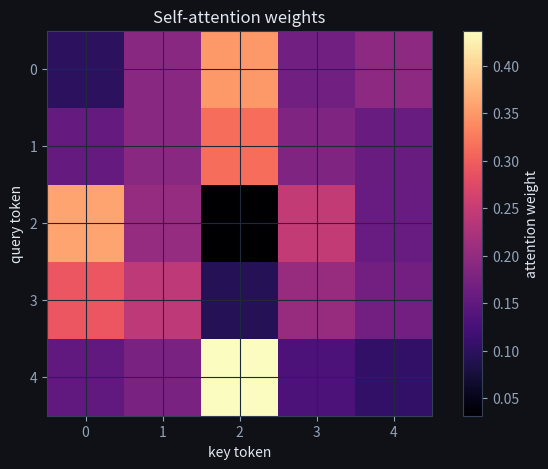
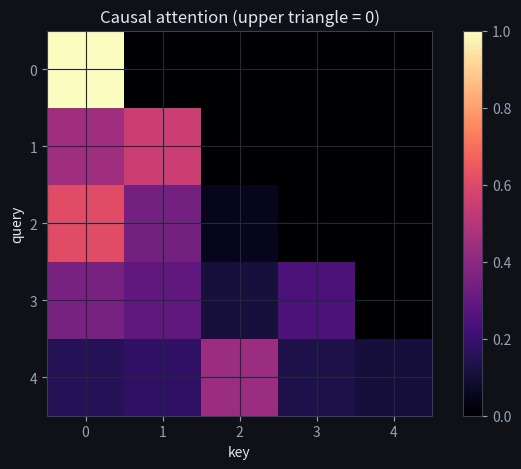

Reproduce these figures in Python, in order. (Note: this script raises an exception after producing the figures.)
import numpy as np
import matplotlib.pyplot as plt

plt.rcParams['figure.facecolor'] = '#0f1117'
plt.rcParams['axes.facecolor'] = '#1a1d27'
plt.rcParams['text.color'] = '#e2e8f0'
plt.rcParams['axes.labelcolor'] = '#e2e8f0'
plt.rcParams['xtick.color'] = '#94a3b8'
plt.rcParams['ytick.color'] = '#94a3b8'
plt.rcParams['axes.edgecolor'] = '#334155'
plt.rcParams['axes.grid'] = True
plt.rcParams['grid.color'] = '#1e293b'
plt.rcParams['figure.figsize'] = (8, 5)
np.random.seed(0)

def softmax(x, axis=-1):
    x = x - x.max(axis=axis, keepdims=True)
    e = np.exp(x)
    return e / e.sum(axis=axis, keepdims=True)

def attention(Q, K, V, mask=None):
    d_k = Q.shape[-1]
    scores = Q @ K.swapaxes(-1, -2) / np.sqrt(d_k)
    if mask is not None:
        scores = np.where(mask, scores, -1e9)
    weights = softmax(scores, axis=-1)
    return weights @ V, weights

class SelfAttention:
    def __init__(self, d_model, d_k, seed=0):
        rng = np.random.RandomState(seed)
        self.Wq = rng.randn(d_model, d_k)*0.3
        self.Wk = rng.randn(d_model, d_k)*0.3
        self.Wv = rng.randn(d_model, d_k)*0.3
    def __call__(self, X, mask=None):
        return attention(X@self.Wq, X@self.Wk, X@self.Wv, mask)

X = np.random.randn(5, 8)          # 5 tokens, model dim 8
sa = SelfAttention(d_model=8, d_k=8)
out, W = sa(X)
print('output shape:', out.shape, '| attention rows sum to 1:', np.allclose(W.sum(1), 1))

import math  # pure stdlib: deterministic, hand-checkable

def softmax_row(row):
    e = [math.exp(s) for s in row]
    z = sum(e)
    return [x / z for x in e]

Q = [[2, 0], [0, 2], [2, 2]]
K = [[2, 0], [0, 2], [1, 1]]
V = [[1, 0], [0, 1], [10, 10]]
d_k = 2

# Step 1: scores QKt  -> Step 2: scale -> Step 3: softmax -> Step 4: @V
scores  = [[sum(q[d] * k[d] for d in range(d_k)) for k in K] for q in Q]
scaled  = [[s / math.sqrt(d_k) for s in row] for row in scores]
weights = [softmax_row(row) for row in scaled]
out = [[sum(weights[i][j] * V[j][d] for j in range(3)) for d in range(d_k)]
       for i in range(3)]

print("QKt      :", scores)
print("weights  :", [[round(w, 3) for w in r] for r in weights])
print("row sums :", [round(sum(r), 6) for r in weights])
print("output   :", [[round(o, 3) for o in r] for r in out])

# Deterministic verification against the by-hand answers in the lesson
assert scores == [[4, 0, 2], [0, 4, 2], [4, 4, 4]]
assert all(abs(sum(r) - 1.0) < 1e-12 for r in weights)             # softmax rows normalize
assert [round(w, 3) for w in weights[0]] == [0.768, 0.045, 0.187]  # token 1 attends to key 1
assert [round(w, 3) for w in weights[2]] == [0.333, 0.333, 0.333]  # token 3 is uniform
assert [round(o, 3) for o in out[0]] == [2.635, 1.912]
assert [round(o, 3) for o in out[2]] == [3.667, 3.667]             # uniform -> mean of values
print()
print("All hand-checked values verified.")

import random

def dot_product_variance(d_k, trials=20000, seed=1):
    rng = random.Random(seed)
    vals = []
    for _ in range(trials):
        q = [rng.gauss(0, 1) for _ in range(d_k)]
        k = [rng.gauss(0, 1) for _ in range(d_k)]
        vals.append(sum(qi * ki for qi, ki in zip(q, k)))
    mean = sum(vals) / len(vals)
    return sum((v - mean) ** 2 for v in vals) / len(vals)

for d_k in (2, 8, 64):
    var = dot_product_variance(d_k)
    # scaling by 1/sqrt(d_k) divides the variance by d_k -> ~1
    print("d_k=%2d: Var(q.k)=%6.2f  (theory %d)   scaled Var=%.3f"
          % (d_k, var, d_k, var / d_k))

# unscaled variance grows with d_k; the 1/sqrt(d_k) scaling pins it near 1
assert abs(dot_product_variance(8) - 8) < 1.0
print()
print("Variance grows as d_k; the sqrt(d_k) scaling keeps it ~1.")

plt.imshow(W if False else sa(X)[1], cmap='magma')
plt.colorbar(label='attention weight'); plt.xlabel('key token'); plt.ylabel('query token')
plt.title('Self-attention weights'); plt.show()

T = 5
mask = np.tril(np.ones((T, T))).astype(bool)   # True = allowed
_, Wc = sa(X, mask=mask)
plt.imshow(Wc, cmap='magma')
plt.title('Causal attention (upper triangle = 0)'); plt.xlabel('key'); plt.ylabel('query')
plt.colorbar(); plt.show()
print('row 0 attends only to token 0:', np.round(Wc[0], 3))

import numpy as np

def scaled_dot_product_attention(Q, K, V):
    """Return (output, weights) where output = softmax(Q K^T / sqrt(d_k)) @ V."""
    # TODO(you): implement the three steps — score, softmax, weighted sum
    ...

# Quick smoke-test (do not edit)
Q = np.array([[1.0, 0.0], [0.0, 1.0]])
K = np.array([[1.0, 0.0], [0.0, 1.0], [0.5, 0.5]])
V = np.array([[1.0, 2.0], [3.0, 4.0], [5.0, 6.0]])

out, W = scaled_dot_product_attention(Q, K, V)

assert W.shape == (2, 3), "weights must be (num_queries, num_keys)"
assert np.allclose(W.sum(axis=1), 1.0, atol=1e-6), \
    "each row of the weight matrix must sum to 1 (softmax normalisation)"

# uniform query–key alignment → uniform weights
Q_same = np.ones((4, 3))
K_same = np.ones((5, 3))
V_same = np.random.randn(5, 2)
_, W_unif = scaled_dot_product_attention(Q_same, K_same, V_same)
assert np.allclose(W_unif, 1.0 / 5, atol=1e-6), \
    "when all dot-products are equal, softmax must be uniform (1/num_keys)"

assert out.shape == V.shape, "output shape must equal V.shape"
print("✅ Exercise 1 passed")

def causal_attention(Q, K, V):
    """Scaled dot-product attention with a causal (lower-triangular) mask."""
    T = Q.shape[0]
    # TODO(you): build the boolean mask (True = allowed) and call
    #            scaled_dot_product_attention with scores masked to -1e9 where False
    ...

T = 5
d_k = 4
rng2 = np.random.RandomState(7)
Q2 = rng2.randn(T, d_k); K2 = rng2.randn(T, d_k); V2 = rng2.randn(T, d_k)
out2, W2 = causal_attention(Q2, K2, V2)

upper = W2[np.triu_indices(T, k=1)]
assert np.allclose(upper, 0.0, atol=1e-6), \
    "upper triangle of the weight matrix must be 0 (future tokens are masked)"
assert np.allclose(W2.sum(axis=1), 1.0, atol=1e-6), \
    "each row still sums to 1 after masking"
assert W2[0, 0] > 0.99, \
    "first token can only attend to itself, so W[0,0] must be ~1"
print("✅ Exercise 2 passed")
